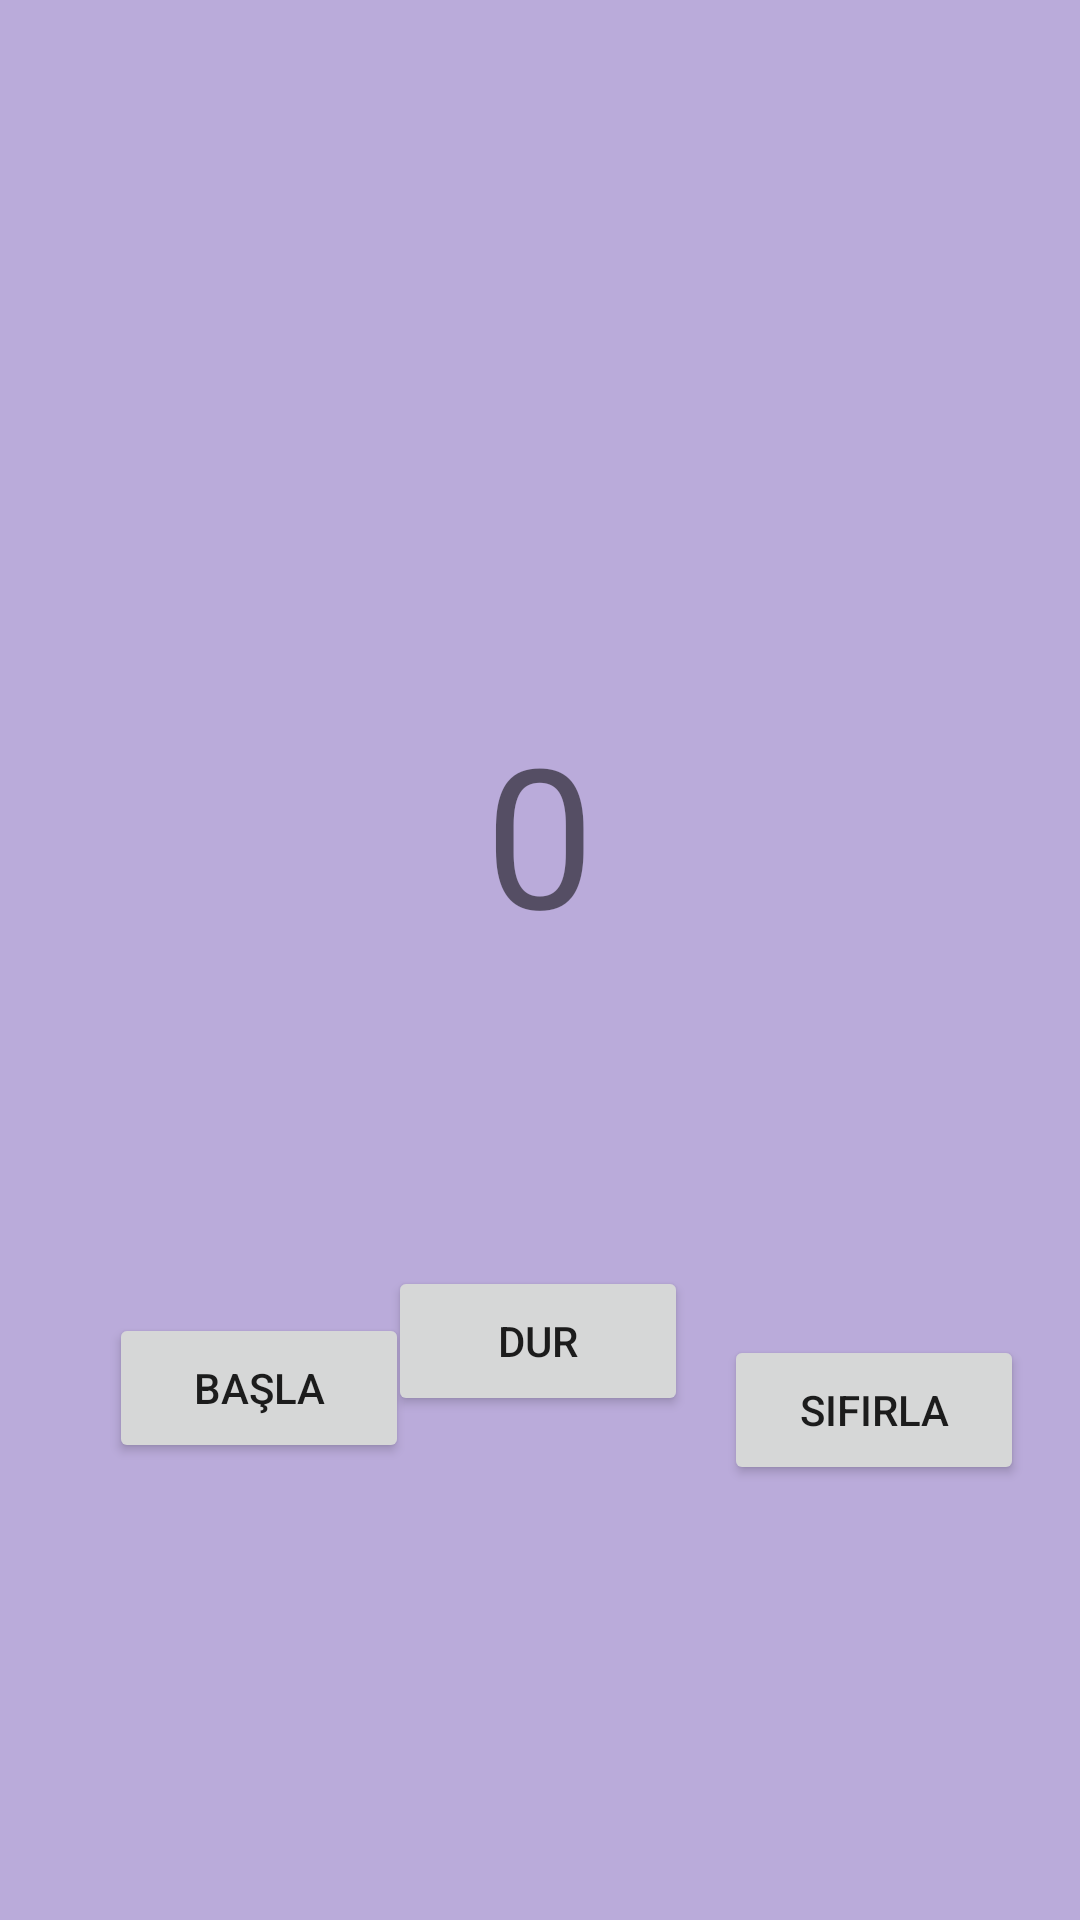

Here is an Android app screen rendered from its layout file. Give the layout XML and the strings, colors and styles it references.
<!-- AndroidManifest.xml: application theme Theme.PetAsistan -->
<!-- res/layout/activity_chronometer.xml -->
<?xml version="1.0" encoding="utf-8"?>
<androidx.constraintlayout.widget.ConstraintLayout xmlns:android="http://schemas.android.com/apk/res/android"
    xmlns:app="http://schemas.android.com/apk/res-auto"
    xmlns:tools="http://schemas.android.com/tools"
    android:layout_width="match_parent"
    android:layout_height="match_parent"
    android:background="#BAABDA"
    tools:context=".chronometer_Activity">


    <TextView
        android:id="@+id/text"
        android:layout_width="wrap_content"
        android:layout_height="wrap_content"

        android:text="0"
        android:textSize="65sp"
        app:layout_constraintBottom_toTopOf="@+id/durdur"
        app:layout_constraintEnd_toEndOf="parent"
        app:layout_constraintStart_toStartOf="parent"
        app:layout_constraintTop_toTopOf="parent"
        app:layout_constraintVertical_bias="0.698"
        tools:ignore="MissingConstraints" />

    <Button
        android:id="@+id/durdur"
        android:layout_width="100dp"
        android:layout_height="50dp"
        android:layout_marginBottom="168dp"
        android:text="Dur"
        app:layout_constraintBottom_toBottomOf="parent"
        app:layout_constraintEnd_toEndOf="parent"
        app:layout_constraintHorizontal_bias="0.498"
        app:layout_constraintStart_toStartOf="parent"
        tools:ignore="MissingConstraints" />

    <Button
        android:id="@+id/sifirla"
        android:layout_width="100dp"
        android:layout_height="50dp"
        android:layout_marginStart="12dp"
        android:text="Sıfırla"
        app:layout_constraintBottom_toBottomOf="parent"
        app:layout_constraintEnd_toEndOf="parent"
        app:layout_constraintHorizontal_bias="0.0"
        app:layout_constraintStart_toEndOf="@+id/durdur"
        app:layout_constraintTop_toTopOf="parent"
        app:layout_constraintVertical_bias="0.754"
        tools:ignore="MissingConstraints" />

    <Button
        android:id="@+id/basla"
        android:layout_width="100dp"
        android:layout_height="50dp"
        android:text="Başla"
        app:layout_constraintBottom_toBottomOf="parent"
        app:layout_constraintEnd_toStartOf="@+id/sifirla"
        app:layout_constraintHorizontal_bias="0.257"
        app:layout_constraintStart_toStartOf="parent"
        app:layout_constraintTop_toBottomOf="@+id/text"
        app:layout_constraintVertical_bias="0.435"
        tools:ignore="MissingConstraints" />


</androidx.constraintlayout.widget.ConstraintLayout>
<!-- resources referenced by this layout -->
<resources>
  <style name="Theme.PetAsistan" parent="Theme.MaterialComponents.DayNight.NoActionBar">
          
          <item name="colorPrimary">@color/purple_500</item>
          <item name="colorPrimaryVariant">@color/purple_700</item>
          <item name="colorOnPrimary">@color/white</item>
          
          <item name="colorSecondary">@color/teal_200</item>
          <item name="colorSecondaryVariant">@color/teal_700</item>
          <item name="colorOnSecondary">@color/black</item>
          
          <item name="android:statusBarColor" tools:targetApi="l">?attr/colorPrimaryVariant</item>
          
      </style>
  <!-- not gathered from this repository: default colours our renderer supplied (Android Studio template values) -->
  <color name="purple_500">#FF6200EE</color>
  <color name="purple_700">#FF3700B3</color>
  <color name="teal_200">#FF03DAC5</color>
  <color name="teal_700">#FF018786</color>
  <color name="black">#FF000000</color>
  <color name="white">#FFFFFFFF</color>
</resources>
